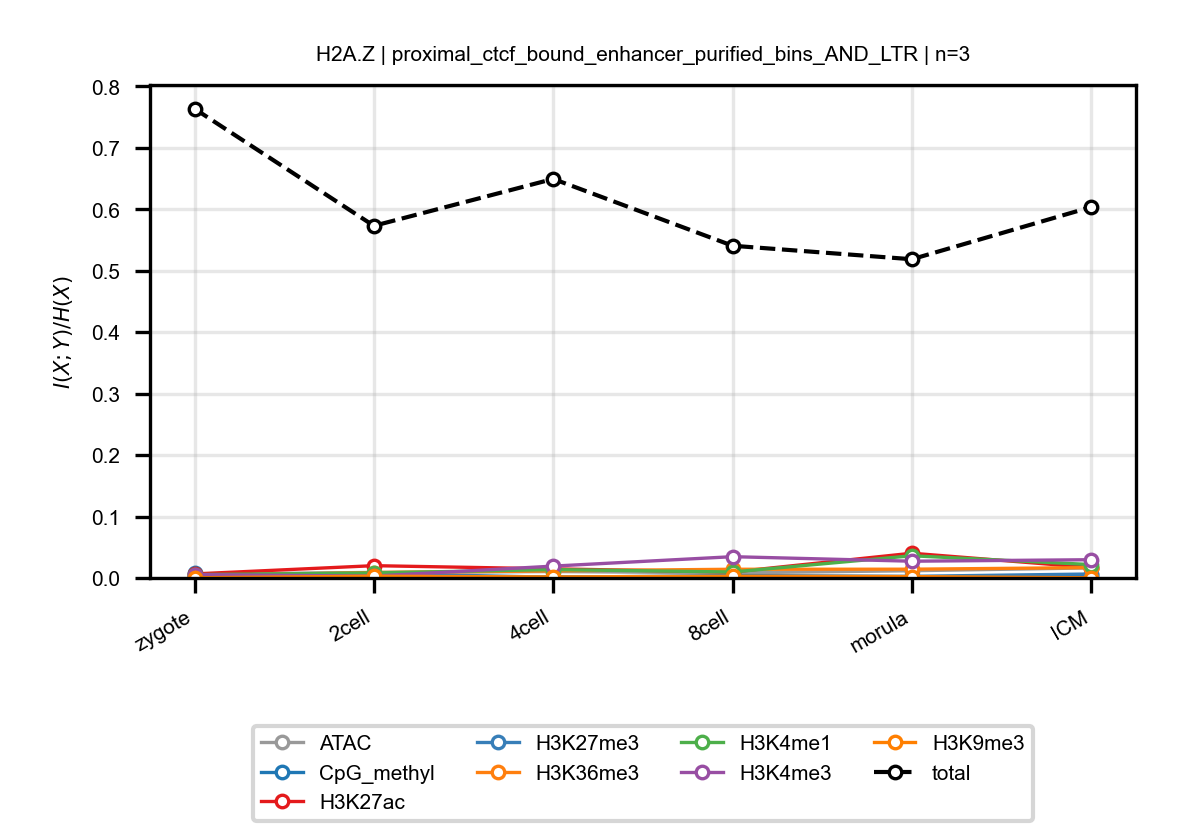

Source data for this figure (header and first rows):
anchor, target, n_bins, stage, block, normalized_mi
H2A.Z, ATAC, 3, zygote, proximal_ctcf_bound_enhancer_purified_bi…, 0.006088
H2A.Z, ATAC, 3, 2cell, proximal_ctcf_bound_enhancer_purified_bi…, 0.009021
H2A.Z, ATAC, 3, 4cell, proximal_ctcf_bound_enhancer_purified_bi…, 0.01047
H2A.Z, ATAC, 3, 8cell, proximal_ctcf_bound_enhancer_purified_bi…, 0.008329
H2A.Z, ATAC, 3, morula, proximal_ctcf_bound_enhancer_purified_bi…, 0.01179
H2A.Z, ATAC, 3, ICM, proximal_ctcf_bound_enhancer_purified_bi…, 0.01639
H2A.Z, CpG_methyl, 3, zygote, proximal_ctcf_bound_enhancer_purified_bi…, 0.007293
H2A.Z, CpG_methyl, 3, 2cell, proximal_ctcf_bound_enhancer_purified_bi…, 0.001602
H2A.Z, CpG_methyl, 3, 4cell, proximal_ctcf_bound_enhancer_purified_bi…, 0.001844
H2A.Z, CpG_methyl, 3, 8cell, proximal_ctcf_bound_enhancer_purified_bi…, 0.001657
H2A.Z, CpG_methyl, 3, morula, proximal_ctcf_bound_enhancer_purified_bi…, 0.001638
H2A.Z, CpG_methyl, 3, ICM, proximal_ctcf_bound_enhancer_purified_bi…, 0.004177
H2A.Z, H3K27ac, 3, zygote, proximal_ctcf_bound_enhancer_purified_bi…, 0.006609
H2A.Z, H3K27ac, 3, 2cell, proximal_ctcf_bound_enhancer_purified_bi…, 0.02002
H2A.Z, H3K27ac, 3, 4cell, proximal_ctcf_bound_enhancer_purified_bi…, 0.01483
H2A.Z, H3K27ac, 3, 8cell, proximal_ctcf_bound_enhancer_purified_bi…, 0.009707
H2A.Z, H3K27ac, 3, morula, proximal_ctcf_bound_enhancer_purified_bi…, 0.04026
H2A.Z, H3K27ac, 3, ICM, proximal_ctcf_bound_enhancer_purified_bi…, 0.01693
H2A.Z, H3K27me3, 3, zygote, proximal_ctcf_bound_enhancer_purified_bi…, 0.003815
H2A.Z, H3K27me3, 3, 2cell, proximal_ctcf_bound_enhancer_purified_bi…, 0.007233
H2A.Z, H3K27me3, 3, 4cell, proximal_ctcf_bound_enhancer_purified_bi…, 0.00116
H2A.Z, H3K27me3, 3, 8cell, proximal_ctcf_bound_enhancer_purified_bi…, 0.00396
H2A.Z, H3K27me3, 3, morula, proximal_ctcf_bound_enhancer_purified_bi…, 0.002658
H2A.Z, H3K27me3, 3, ICM, proximal_ctcf_bound_enhancer_purified_bi…, 0.006463
H2A.Z, H3K36me3, 3, zygote, proximal_ctcf_bound_enhancer_purified_bi…, 0.003756
H2A.Z, H3K36me3, 3, 2cell, proximal_ctcf_bound_enhancer_purified_bi…, 0.008816
H2A.Z, H3K36me3, 3, 4cell, proximal_ctcf_bound_enhancer_purified_bi…, 0.01158
H2A.Z, H3K36me3, 3, 8cell, proximal_ctcf_bound_enhancer_purified_bi…, 0.01417
H2A.Z, H3K36me3, 3, morula, proximal_ctcf_bound_enhancer_purified_bi…, 0.01427
H2A.Z, H3K36me3, 3, ICM, proximal_ctcf_bound_enhancer_purified_bi…, 0.01687
H2A.Z, H3K4me1, 3, zygote, proximal_ctcf_bound_enhancer_purified_bi…, 0.005471
H2A.Z, H3K4me1, 3, 2cell, proximal_ctcf_bound_enhancer_purified_bi…, 0.008202
H2A.Z, H3K4me1, 3, 4cell, proximal_ctcf_bound_enhancer_purified_bi…, 0.01368
H2A.Z, H3K4me1, 3, 8cell, proximal_ctcf_bound_enhancer_purified_bi…, 0.009697
H2A.Z, H3K4me1, 3, morula, proximal_ctcf_bound_enhancer_purified_bi…, 0.03615
H2A.Z, H3K4me1, 3, ICM, proximal_ctcf_bound_enhancer_purified_bi…, 0.02179
H2A.Z, H3K4me3, 3, zygote, proximal_ctcf_bound_enhancer_purified_bi…, 0.005465
H2A.Z, H3K4me3, 3, 2cell, proximal_ctcf_bound_enhancer_purified_bi…, 0.003022
H2A.Z, H3K4me3, 3, 4cell, proximal_ctcf_bound_enhancer_purified_bi…, 0.0193
H2A.Z, H3K4me3, 3, 8cell, proximal_ctcf_bound_enhancer_purified_bi…, 0.03464
H2A.Z, H3K4me3, 3, morula, proximal_ctcf_bound_enhancer_purified_bi…, 0.02728
H2A.Z, H3K4me3, 3, ICM, proximal_ctcf_bound_enhancer_purified_bi…, 0.02971
H2A.Z, H3K9me3, 3, zygote, proximal_ctcf_bound_enhancer_purified_bi…, 0.0003377
H2A.Z, H3K9me3, 3, 2cell, proximal_ctcf_bound_enhancer_purified_bi…, 0.002882
H2A.Z, H3K9me3, 3, 4cell, proximal_ctcf_bound_enhancer_purified_bi…, 0.001668
H2A.Z, H3K9me3, 3, 8cell, proximal_ctcf_bound_enhancer_purified_bi…, 0.002841
H2A.Z, H3K9me3, 3, morula, proximal_ctcf_bound_enhancer_purified_bi…, 0.002226
H2A.Z, H3K9me3, 3, ICM, proximal_ctcf_bound_enhancer_purified_bi…, 0.0002561
H2A.Z, total, 3, zygote, proximal_ctcf_bound_enhancer_purified_bi…, 0.7637
H2A.Z, total, 3, 2cell, proximal_ctcf_bound_enhancer_purified_bi…, 0.5731
H2A.Z, total, 3, 4cell, proximal_ctcf_bound_enhancer_purified_bi…, 0.6494
H2A.Z, total, 3, 8cell, proximal_ctcf_bound_enhancer_purified_bi…, 0.5407
H2A.Z, total, 3, morula, proximal_ctcf_bound_enhancer_purified_bi…, 0.5187
H2A.Z, total, 3, ICM, proximal_ctcf_bound_enhancer_purified_bi…, 0.6037
